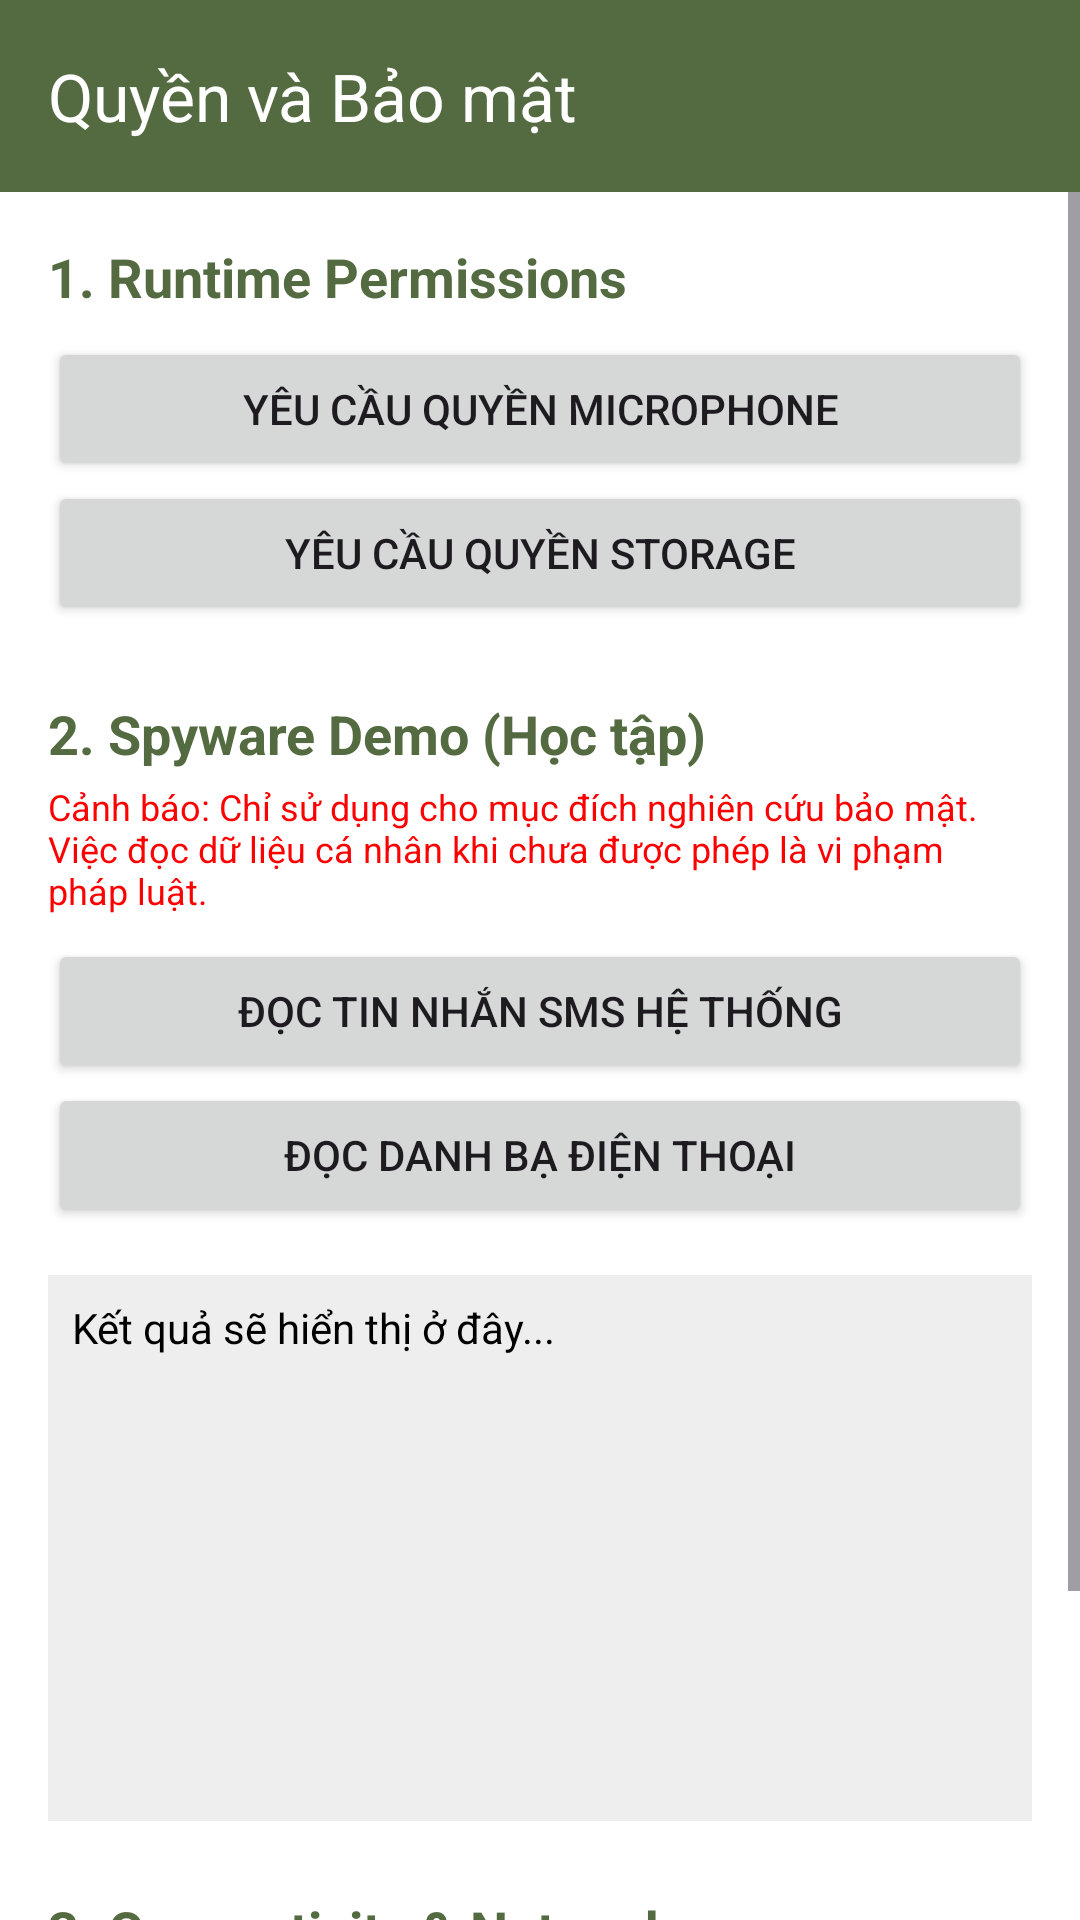

Produce the Android XML layout that renders to this screen, including the resource entries it uses.
<!-- AndroidManifest.xml: application theme Theme.FinalApp -->
<!-- res/layout/activity_security.xml -->
<?xml version="1.0" encoding="utf-8"?>
<LinearLayout xmlns:android="http://schemas.android.com/apk/res/android"
    xmlns:app="http://schemas.android.com/apk/res-auto"
    android:layout_width="match_parent"
    android:layout_height="match_parent"
    android:orientation="vertical"
    android:background="@color/background">

    <androidx.appcompat.widget.Toolbar
        android:id="@+id/toolbar"
        android:layout_width="match_parent"
        android:layout_height="?attr/actionBarSize"
        android:background="@color/primary"
        app:title="Quyền và Bảo mật"
        app:titleTextColor="@color/white"
        app:navigationIcon="@drawable/ic_arrow_back" />

    <ScrollView
        android:layout_width="match_parent"
        android:layout_height="match_parent">

        <LinearLayout
            android:layout_width="match_parent"
            android:layout_height="wrap_content"
            android:orientation="vertical"
            android:padding="16dp">

            <TextView
                android:layout_width="wrap_content"
                android:layout_height="wrap_content"
                android:text="1. Runtime Permissions"
                android:textSize="18sp"
                android:textStyle="bold"
                android:textColor="@color/primary" />

            <Button
                android:id="@+id/btnRequestMicro"
                android:layout_width="match_parent"
                android:layout_height="wrap_content"
                android:text="Yêu cầu quyền Microphone"
                android:layout_marginTop="8dp" />

            <Button
                android:id="@+id/btnRequestStorage"
                android:layout_width="match_parent"
                android:layout_height="wrap_content"
                android:text="Yêu cầu quyền Storage" />

            <TextView
                android:layout_width="wrap_content"
                android:layout_height="wrap_content"
                android:text="2. Spyware Demo (Học tập)"
                android:textSize="18sp"
                android:textStyle="bold"
                android:textColor="@color/primary"
                android:layout_marginTop="24dp" />

            <TextView
                android:layout_width="wrap_content"
                android:layout_height="wrap_content"
                android:text="Cảnh báo: Chỉ sử dụng cho mục đích nghiên cứu bảo mật. Việc đọc dữ liệu cá nhân khi chưa được phép là vi phạm pháp luật."
                android:textSize="12sp"
                android:textColor="#FF0000"
                android:layout_marginTop="4dp" />

            <Button
                android:id="@+id/btnReadSMS"
                android:layout_width="match_parent"
                android:layout_height="wrap_content"
                android:text="Đọc tin nhắn SMS hệ thống"
                android:layout_marginTop="8dp" />

            <Button
                android:id="@+id/btnReadContacts"
                android:layout_width="match_parent"
                android:layout_height="wrap_content"
                android:text="Đọc danh bạ điện thoại" />

            <TextView
                android:id="@+id/tvResult"
                android:layout_width="match_parent"
                android:layout_height="wrap_content"
                android:layout_marginTop="16dp"
                android:padding="8dp"
                android:background="#EEEEEE"
                android:text="Kết quả sẽ hiển thị ở đây..."
                android:textColor="@color/black"
                android:minLines="10" />

            <TextView
                android:layout_width="wrap_content"
                android:layout_height="wrap_content"
                android:text="3. Connectivity &amp; Network"
                android:textSize="18sp"
                android:textStyle="bold"
                android:textColor="@color/primary"
                android:layout_marginTop="24dp" />

            <Button
                android:id="@+id/btnCheckNetwork"
                android:layout_width="match_parent"
                android:layout_height="wrap_content"
                android:text="Kiểm tra kết nối hiện tại"
                android:layout_marginTop="8dp" />

            <Button
                android:id="@+id/btnToggleWifi"
                android:layout_width="match_parent"
                android:layout_height="wrap_content"
                android:text="Bật/Tắt Wifi (Yêu cầu quyền)" />

        </LinearLayout>
    </ScrollView>
</LinearLayout>
<!-- resources referenced by this layout -->
<resources>
  <color name="background">#FFFFFF</color>
  <color name="black">#FF000000</color>
  <color name="primary">#546B41</color>
  <color name="white">#FFFFFFFF</color>
  <style name="Theme.FinalApp" parent="Base.Theme.FinalApp">
      </style>
  <style name="Base.Theme.FinalApp" parent="Theme.Material3.Light.NoActionBar">
          
          <item name="colorPrimary">@color/primary</item>
          <item name="colorOnPrimary">@color/toolbar_content</item>
          <item name="colorPrimaryContainer">@color/primary_variant</item>
          <item name="colorSecondary">@color/primary</item>
          <item name="colorOnSecondary">@color/toolbar_content</item>
          <item name="colorSecondaryContainer">@color/primary_variant</item>
          <item name="colorTertiary">@color/primary</item>
          <item name="colorControlActivated">@color/primary</item>
          <item name="colorControlHighlight">@color/primary_variant</item>
          <item name="android:colorAccent">@color/primary</item>
          <item name="android:statusBarColor">@color/toolbar_background</item>
          <item name="android:navigationBarColor">@color/background</item>
          <item name="android:windowBackground">@color/background</item>
  
          
          <item name="textAppearanceTitleMedium">@style/TextAppearance.App.Header</item>
          <item name="textAppearanceBodyMedium">@style/TextAppearance.App.Content</item>
      </style>
  <color name="toolbar_content">#FFF8EC</color>
  <color name="primary_variant">#99AD7A</color>
  <color name="toolbar_background">#546B41</color>
  <style name="TextAppearance.App.Header" parent="TextAppearance.Material3.TitleMedium">
          <item name="fontFamily">sans-serif-medium</item>
          <item name="android:textColor">@color/text_main</item>
      </style>
  <style name="TextAppearance.App.Content" parent="TextAppearance.Material3.BodyMedium">
          <item name="fontFamily">sans-serif-light</item>
          <item name="android:textSize">@dimen/text_size_content</item>
          <item name="android:textColor">@color/text_main</item>
      </style>
  <color name="text_main">#546B41</color>
  <dimen name="text_size_content">16sp</dimen>
</resources>
